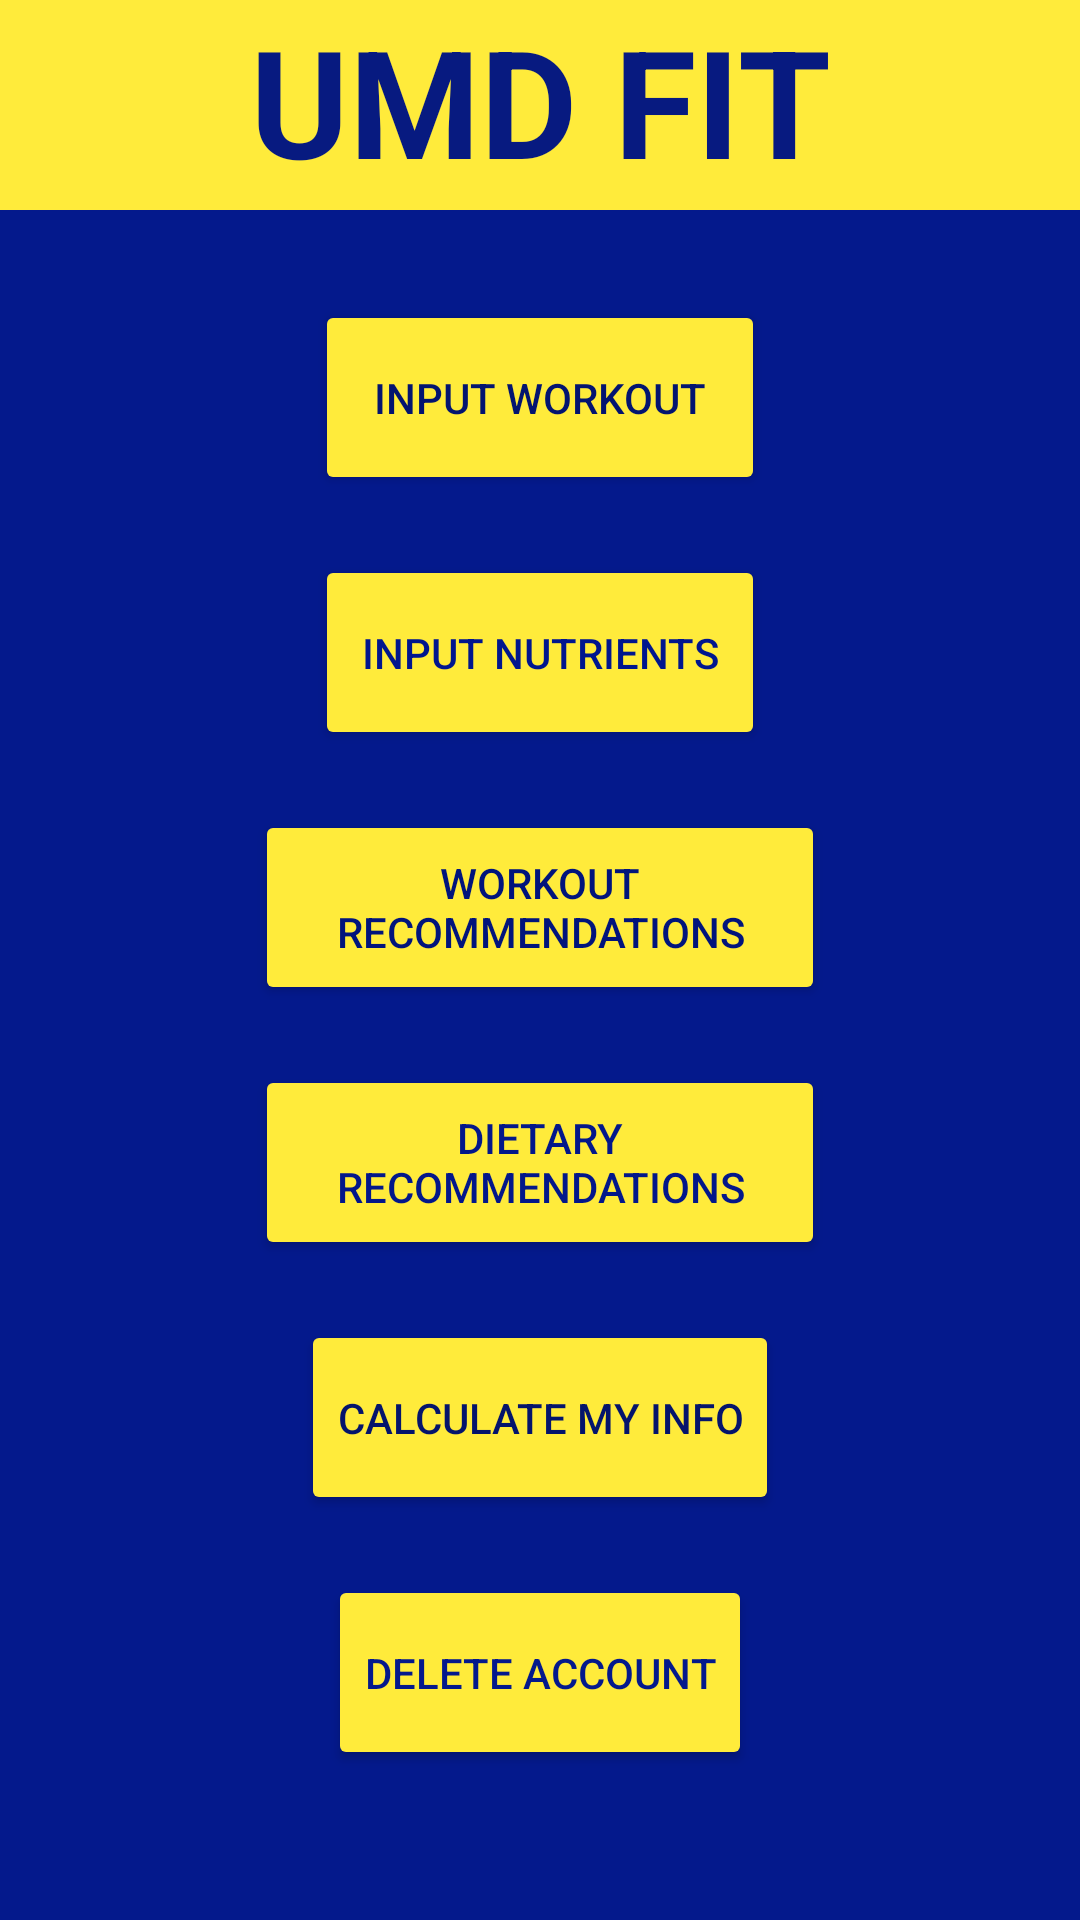

Reconstruct the res/layout file that produces this screen, plus the resources it refers to.
<!-- AndroidManifest.xml: application theme Theme.Umd -->
<!-- res/layout/activity_home_screen.xml -->
<?xml version="1.0" encoding="utf-8"?>
<androidx.constraintlayout.widget.ConstraintLayout xmlns:android="http://schemas.android.com/apk/res/android"
    xmlns:app="http://schemas.android.com/apk/res-auto"
    xmlns:tools="http://schemas.android.com/tools"
    android:layout_width="match_parent"
    android:layout_height="match_parent"
    android:background="#04198C">

    <Button
        android:id="@+id/input_daily_workout"
        android:layout_width="150dp"
        android:layout_height="65dp"
        android:layout_marginTop="100dp"
        android:backgroundTint="#FFEB3B"
        android:text="@string/input_workout"
        android:textColor="#031470"
        app:layout_constraintEnd_toEndOf="parent"
        app:layout_constraintStart_toStartOf="parent"
        app:layout_constraintTop_toTopOf="parent" />

    <Button
        android:id="@+id/input_daily_nutrients"
        android:layout_width="150dp"
        android:layout_height="65dp"
        android:layout_marginTop="20dp"
        android:backgroundTint="#FFEB3B"
        android:text="Input Nutrients"
        android:textColor="#00168E"
        app:layout_constraintEnd_toEndOf="parent"
        app:layout_constraintStart_toStartOf="parent"
        app:layout_constraintTop_toBottomOf="@+id/input_daily_workout" />

    <Button
        android:id="@+id/navtoDietRec"
        android:layout_width="190dp"
        android:layout_height="65dp"
        android:layout_marginTop="20dp"
        android:backgroundTint="#FFEB3B"
        android:text="Dietary Recommendations"
        android:textColor="#03178A"
        app:layout_constraintEnd_toEndOf="parent"
        app:layout_constraintStart_toStartOf="parent"
        app:layout_constraintTop_toBottomOf="@+id/navtoRec" />

    <Button
        android:id="@+id/navtoRec"
        android:layout_width="190dp"
        android:layout_height="65dp"
        android:layout_marginTop="20dp"
        android:backgroundTint="#FFEB3B"
        android:text="Workout Recommendations"
        android:textColor="#01147C"
        app:layout_constraintEnd_toEndOf="parent"
        app:layout_constraintStart_toStartOf="parent"
        app:layout_constraintTop_toBottomOf="@+id/input_daily_nutrients" />

    <TextView
        android:id="@+id/textView2"
        android:layout_width="0dp"
        android:layout_height="0dp"
        android:layout_marginBottom="30dp"
        android:background="#FFEB3B"
        android:text="UMD FIT"
        android:textAlignment="center"
        android:textColor="#071A80"
        android:textSize="50sp"
        android:textStyle="bold"
        android:typeface="normal"
        app:layout_constraintBottom_toTopOf="@+id/input_daily_workout"
        app:layout_constraintEnd_toEndOf="parent"
        app:layout_constraintStart_toStartOf="parent"
        app:layout_constraintTop_toTopOf="parent" />

    <Button
        android:id="@+id/CalculatorButton"
        android:layout_width="wrap_content"
        android:layout_height="65dp"
        android:layout_marginTop="20dp"
        android:backgroundTint="#FFEB3B"
        android:text="Calculate My Info"
        android:textColor="#04146C"
        app:layout_constraintEnd_toEndOf="parent"
        app:layout_constraintStart_toStartOf="parent"
        app:layout_constraintTop_toBottomOf="@+id/navtoDietRec" />

    <Button
        android:id="@+id/inputDeletion"
        android:layout_width="wrap_content"
        android:layout_height="65dp"
        android:layout_marginTop="20dp"
        android:backgroundTint="#FFEB3B"
        android:text="Delete Account"
        android:textColor="#04198C"
        app:layout_constraintEnd_toEndOf="parent"
        app:layout_constraintStart_toStartOf="parent"
        app:layout_constraintTop_toBottomOf="@+id/CalculatorButton" />
</androidx.constraintlayout.widget.ConstraintLayout>
<!-- resources referenced by this layout -->
<resources>
  <string name="input_workout">Input Workout</string>
  <style name="Theme.Umd" parent="Theme.MaterialComponents.DayNight.DarkActionBar">
          
          <item name="colorPrimary">@color/purple_500</item>
          <item name="colorPrimaryVariant">@color/purple_700</item>
          <item name="colorOnPrimary">@color/white</item>
          
          <item name="colorSecondary">@color/teal_200</item>
          <item name="colorSecondaryVariant">@color/teal_700</item>
          <item name="colorOnSecondary">@color/black</item>
          
          <item name="android:statusBarColor" tools:targetApi="l">?attr/colorPrimaryVariant</item>
          
      </style>
  <color name="purple_500">#FF6200EE</color>
  <color name="purple_700">#FF3700B3</color>
  <color name="white">#FFFFFFFF</color>
  <color name="teal_200">#FF03DAC5</color>
  <color name="teal_700">#FF018786</color>
  <color name="black">#FF000000</color>
</resources>
